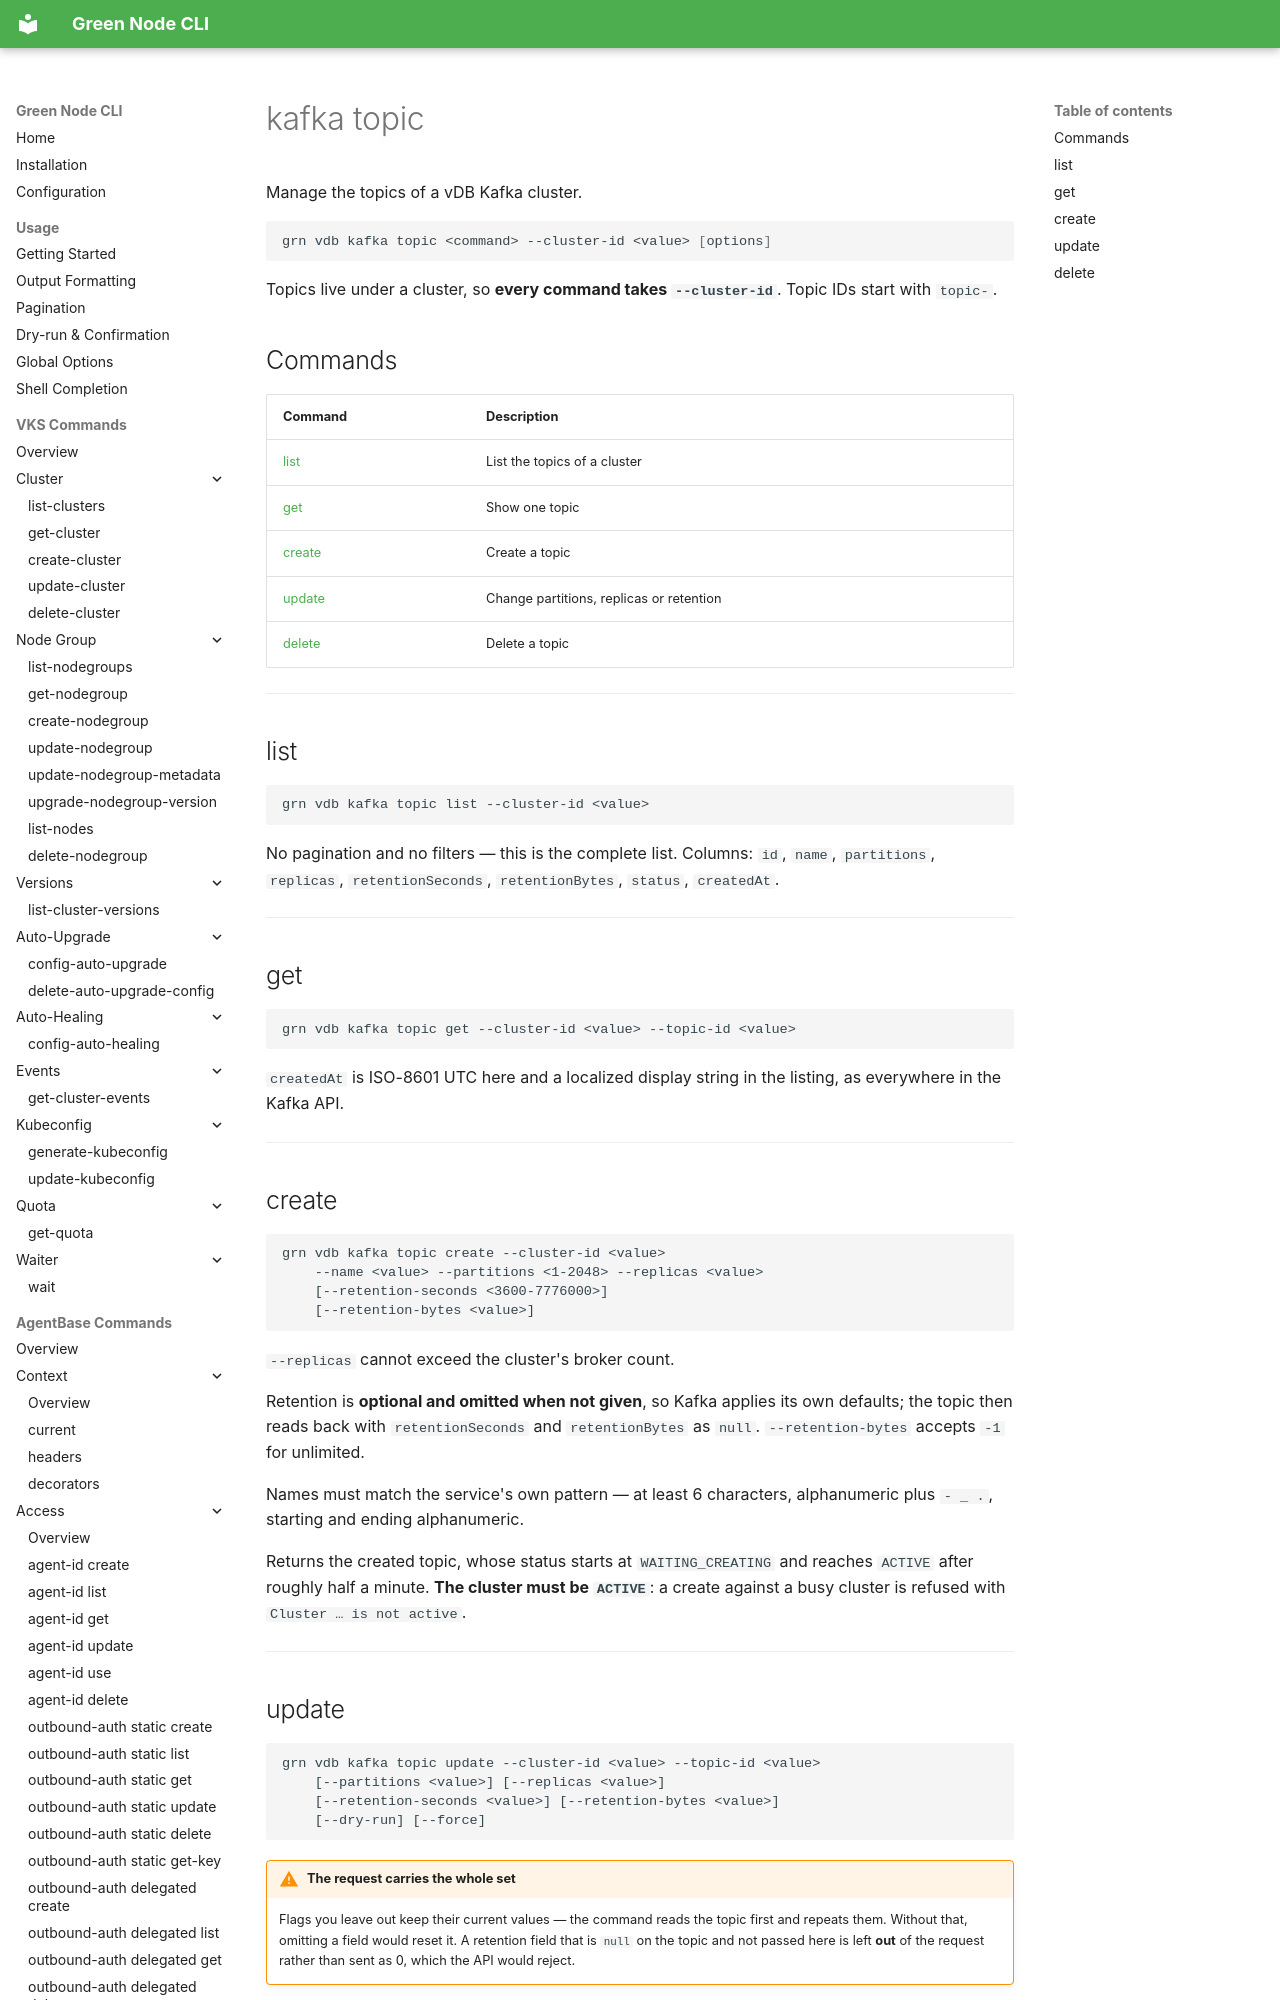

repository: GreenNodeHub/greennode-cli · page: commands/vdb/kafka-topic/index.html · generator: mkdocs

# kafka topic

Manage the topics of a vDB Kafka cluster.

```bash
grn vdb kafka topic <command> --cluster-id <value> [options]
```

Topics live under a cluster, so **every command takes `--cluster-id`**. Topic IDs start
with `topic-`.

## Commands

| Command | Description |
|---------|-------------|
| [list](#list) | List the topics of a cluster |
| [get](#get) | Show one topic |
| [create](#create) | Create a topic |
| [update](#update) | Change partitions, replicas or retention |
| [delete](#delete) | Delete a topic |

---

## list

```
grn vdb kafka topic list --cluster-id <value>
```

No pagination and no filters — this is the complete list. Columns: `id`, `name`,
`partitions`, `replicas`, `retentionSeconds`, `retentionBytes`, `status`, `createdAt`.

---
